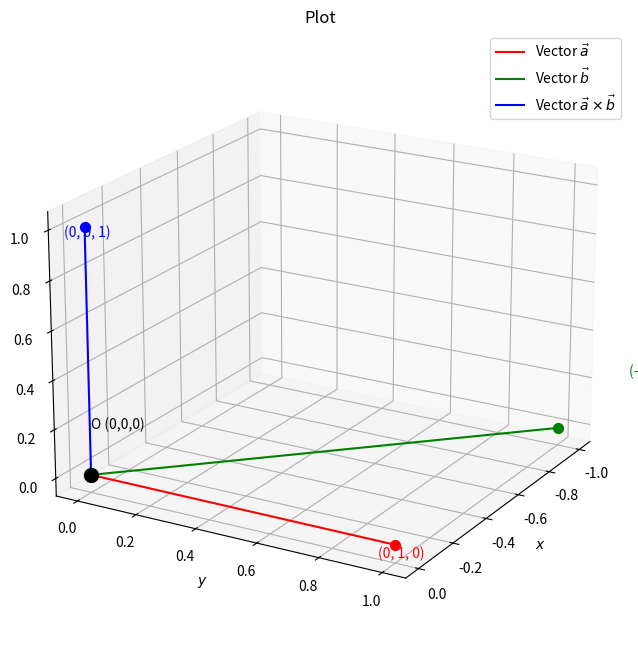

Here is the Python script that generated this plot: (Note: this script raises an exception after producing the figure.)
import numpy as np
import matplotlib.pyplot as plt

O = np.array([0, 0, 0])

a = np.array([0, 1, 0])
b = np.array([-1, 1, 0])
p = np.array([0, 0, 1])

fig = plt.figure(figsize=(8, 8))
ax = fig.add_subplot(111, projection='3d')

ax.plot([O[0], a[0]], [O[1], a[1]], [O[2], a[2]], 'r-', label=r'Vector $\vec{a}$')
ax.plot([O[0], b[0]], [O[1], b[1]], [O[2], b[2]], 'g-', label=r'Vector $\vec{b}$')
ax.plot([O[0], p[0]], [O[1], p[1]], [O[2], p[2]], 'b-', label=r'Vector $\vec{a}\times\vec{b}$')

ax.scatter(O[0], O[1], O[2], color='k', s=100)
ax.scatter(a[0], a[1], a[2], color='r', s=50)
ax.scatter(b[0], b[1], b[2], color='g', s=50)
ax.scatter(p[0], p[1], p[2], color='b', s=50)

ax.text(O[0] - 0.3, O[1] - 0.2, O[2], 'O (0,0,0)', color='k')
ax.text(a[0] + 0.1, a[1], a[2], f'({a[0]}, {a[1]}, {a[2]})', color='r')
ax.text(b[0] - 0.5, b[1], b[2], f'({b[0]}, {b[1]}, {b[2]})', color='g')
ax.text(p[0] + 0.1, p[1], p[2], f'({p[0]}, {p[1]}, {p[2]})', color='b')


ax.set_xlabel('$x$')
ax.set_ylabel('$y$')
ax.set_zlabel('$z$')
ax.set_title('Plot')

ax.legend()
plt.grid(True)

ax.view_init(20,30)

plt.savefig("../figs/plot_p.jpg")
plt.show()
